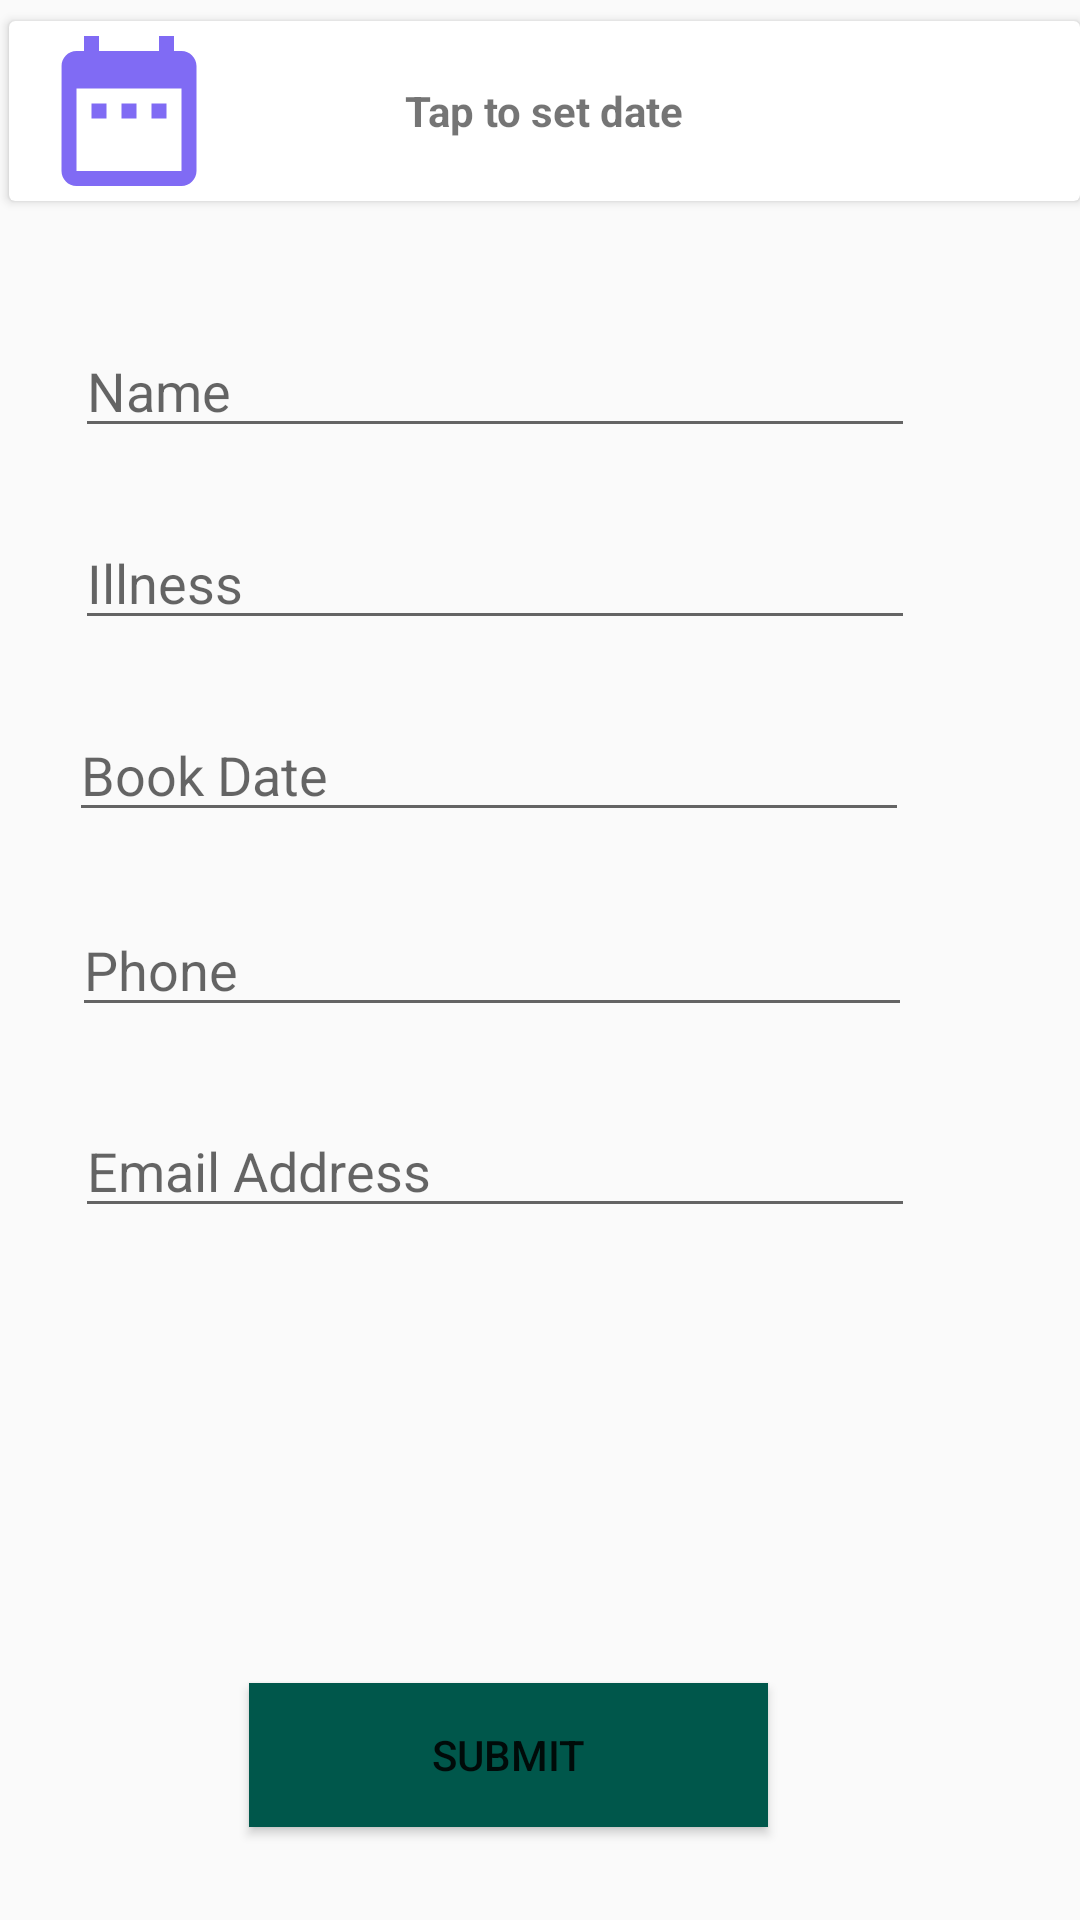

Layout XML and referenced resources for this Android screen:
<!-- AndroidManifest.xml: application theme AppTheme -->
<!-- res/layout/activity_book.xml -->
<?xml version="1.0" encoding="utf-8"?>
<RelativeLayout xmlns:android="http://schemas.android.com/apk/res/android"
xmlns:app="http://schemas.android.com/apk/res-auto"
xmlns:tools="http://schemas.android.com/tools"
android:layout_width="match_parent"
android:layout_height="match_parent"
tools:context=".BookActivity">


<android.support.v7.widget.CardView
    android:id="@+id/openDate"
    android:layout_width="match_parent"
    android:layout_height="60dp"
    android:layout_alignParentStart="true"
    android:layout_alignParentLeft="true"
    android:layout_alignParentTop="true"
    android:layout_marginStart="3dp"
    android:layout_marginLeft="3dp"
    android:layout_marginTop="7dp">
    <ImageView
        android:layout_width="60dp"
        android:layout_height="60dp"
        android:layout_marginLeft="10dp"
        android:src="@drawable/ic_date_range_black_24dp"/>
    <TextView
        android:id="@+id/set_date"
        android:layout_width="match_parent"
        android:layout_height="match_parent"
        android:gravity="center"
        android:layout_gravity="right"
        android:textStyle="bold"
        android:text="Tap to set date" />
</android.support.v7.widget.CardView>

    <EditText
        android:id="@+id/e_name"
        android:layout_width="280dp"
        android:hint="Name"
        android:layout_height="wrap_content"
        android:layout_alignParentStart="true"
        android:layout_alignParentLeft="true"
        android:layout_alignParentTop="true"
        android:layout_marginStart="25dp"
        android:layout_marginLeft="25dp"
        android:layout_marginTop="108dp" />

    <EditText
        android:id="@+id/e_email"
        android:layout_width="280dp"
        android:hint="Email Address"
        android:layout_height="wrap_content"
        android:layout_alignParentStart="true"
        android:layout_alignParentLeft="true"
        android:layout_alignParentTop="true"
        android:layout_marginStart="25dp"
        android:layout_marginLeft="25dp"
        android:inputType="textEmailAddress"
        android:layout_marginTop="368dp" />

    <EditText
        android:id="@+id/e_phone"
        android:layout_width="280dp"
        android:hint="Phone"
        android:layout_height="wrap_content"
        android:layout_alignParentStart="true"
        android:layout_alignParentLeft="true"
        android:layout_alignParentTop="true"
        android:layout_marginStart="24dp"
        android:inputType="phone"
        android:layout_marginLeft="24dp"
        android:layout_marginTop="301dp" />

    <EditText
        android:id="@+id/e_start"
        android:layout_width="280dp"
        android:layout_height="wrap_content"
        android:hint="Book Date"
        android:layout_alignParentStart="true"
        android:layout_alignParentLeft="true"
        android:layout_alignParentTop="true"
        android:layout_marginStart="23dp"
        android:layout_marginLeft="23dp"
        android:layout_marginTop="236dp" />

    <EditText
        android:id="@+id/e_illness"
        android:layout_width="280dp"
        android:layout_height="wrap_content"
        android:layout_alignParentStart="true"
        android:layout_alignParentLeft="true"
        android:layout_alignParentTop="true"
        android:hint="Illness"
        android:layout_marginStart="25dp"
        android:layout_marginLeft="25dp"
        android:layout_marginTop="172dp" />

    <Button
        android:id="@+id/submit"
        android:layout_width="173dp"
        android:background="@color/colorPrimaryDark"
        android:layout_height="wrap_content"
        android:layout_alignParentStart="true"
        android:layout_alignParentLeft="true"
        android:layout_alignParentBottom="true"
        android:layout_marginStart="83dp"
        android:layout_marginLeft="83dp"
        android:layout_marginBottom="31dp"
        android:text="Submit" />

</RelativeLayout>
<!-- resources referenced by this layout -->
<resources>
  <color name="colorPrimaryDark">#00574B</color>
  <!-- drawable ic_date_range_black_24dp (drawable) -->
  <vector android:height="24dp" android:tint="#806BF4"
      android:viewportHeight="24.0" android:viewportWidth="24.0"
      android:width="24dp" xmlns:android="http://schemas.android.com/apk/res/android">
      <path android:fillColor="#FF000000" android:pathData="M9,11L7,11v2h2v-2zM13,11h-2v2h2v-2zM17,11h-2v2h2v-2zM19,4h-1L18,2h-2v2L8,4L8,2L6,2v2L5,4c-1.11,0 -1.99,0.9 -1.99,2L3,20c0,1.1 0.89,2 2,2h14c1.1,0 2,-0.9 2,-2L21,6c0,-1.1 -0.9,-2 -2,-2zM19,20L5,20L5,9h14v11z"/>
  </vector>
  <style name="AppTheme" parent="Theme.AppCompat.Light">
          
          <item name="colorPrimary">@color/colorPrimary</item>
          <item name="colorPrimaryDark">@color/colorPrimaryDark</item>
          <item name="colorAccent">@color/colorAccent</item>
      </style>
  <color name="colorPrimary">#806BF4</color>
  <color name="colorAccent">#D81B60</color>
</resources>
